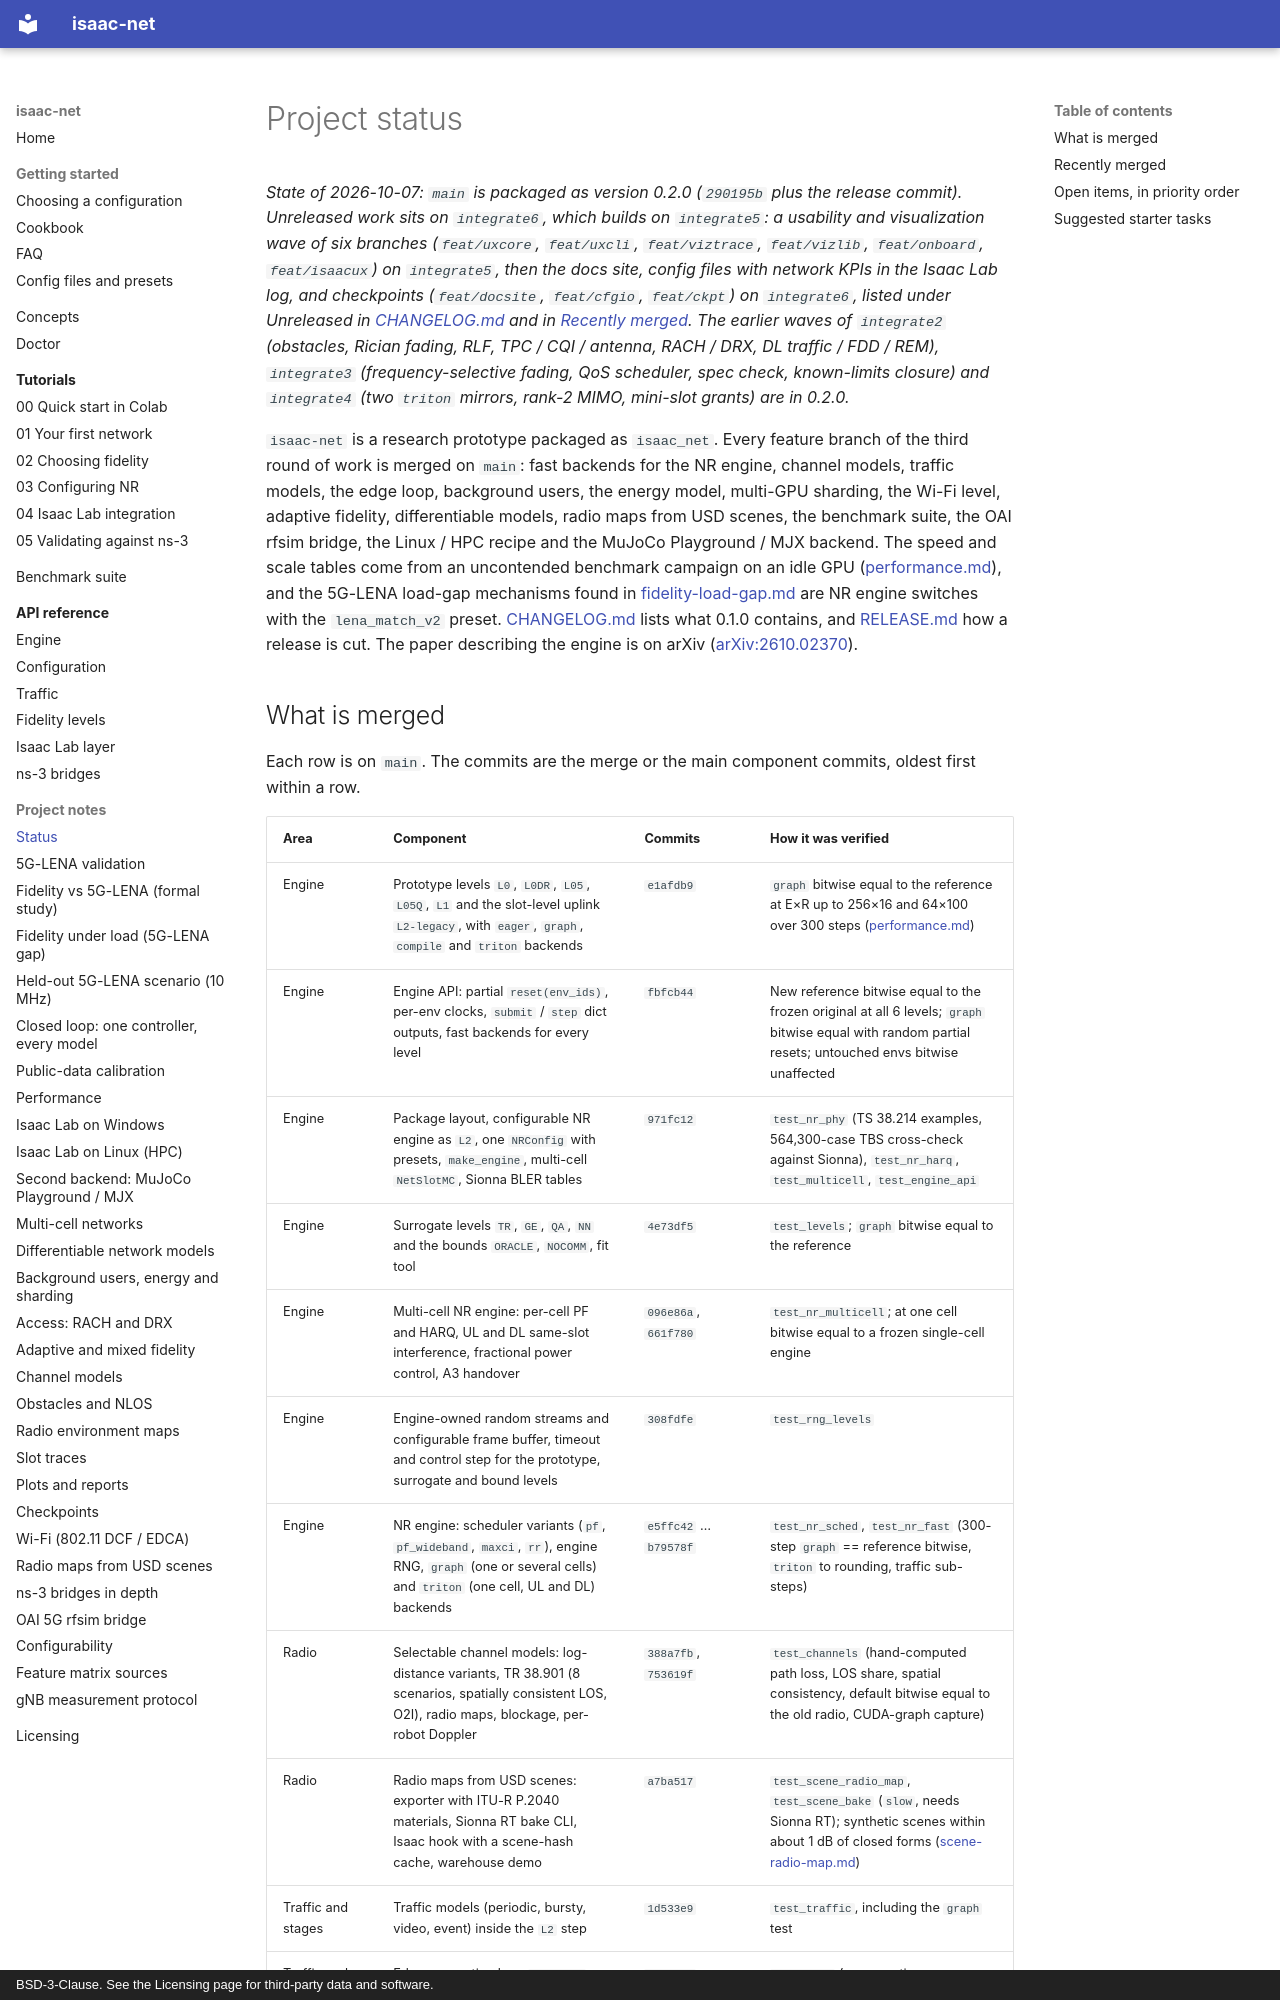

repository: ZzZTripleZzZ/isaac-net · page: STATUS/index.html · generator: mkdocs · copyright: BSD-3-Clause. See the Licensing page for third-party data and software.

# Project status

*State of 2026-10-07: `main` is packaged as version 0.2.0 (`290195b` plus the release commit). Unreleased work sits on `integrate6`, which builds on `integrate5`: a usability and visualization wave of six branches (`feat/uxcore`, `feat/uxcli`, `feat/viztrace`, `feat/vizlib`, `feat/onboard`, `feat/isaacux`) on `integrate5`, then the docs site, config files with network KPIs in the Isaac Lab log, and checkpoints (`feat/docsite`, `feat/cfgio`, `feat/ckpt`) on `integrate6`, listed under Unreleased in [CHANGELOG.md](https://github.com/ZzZTripleZzZ/isaac-net/blob/main/CHANGELOG.md) and in [Recently merged](#recently-merged). The earlier waves of `integrate2` (obstacles, Rician fading, RLF, TPC / CQI / antenna, RACH / DRX, DL traffic / FDD / REM), `integrate3` (frequency-selective fading, QoS scheduler, spec check, known-limits closure) and `integrate4` (two `triton` mirrors, rank-2 MIMO, mini-slot grants) are in 0.2.0.*

`isaac-net` is a research prototype packaged as `isaac_net`. Every feature branch of the third round of work is merged on `main`: fast backends for the NR engine, channel models, traffic models, the edge loop, background users, the energy model, multi-GPU sharding, the Wi-Fi level, adaptive fidelity, differentiable models, radio maps from USD scenes, the benchmark suite, the OAI rfsim bridge, the Linux / HPC recipe and the MuJoCo Playground / MJX backend. The speed and scale tables come from an uncontended benchmark campaign on an idle GPU ([performance.md](performance.md)), and the 5G-LENA load-gap mechanisms found in [fidelity-load-gap.md](fidelity-load-gap.md) are NR engine switches with the `lena_match_v2` preset. [CHANGELOG.md](https://github.com/ZzZTripleZzZ/isaac-net/blob/main/CHANGELOG.md) lists what 0.1.0 contains, and [RELEASE.md](https://github.com/ZzZTripleZzZ/isaac-net/blob/main/RELEASE.md) how a release is cut. The paper describing the engine is on arXiv ([arXiv:2610.02370](https://arxiv.org/abs/2610.02370)).
